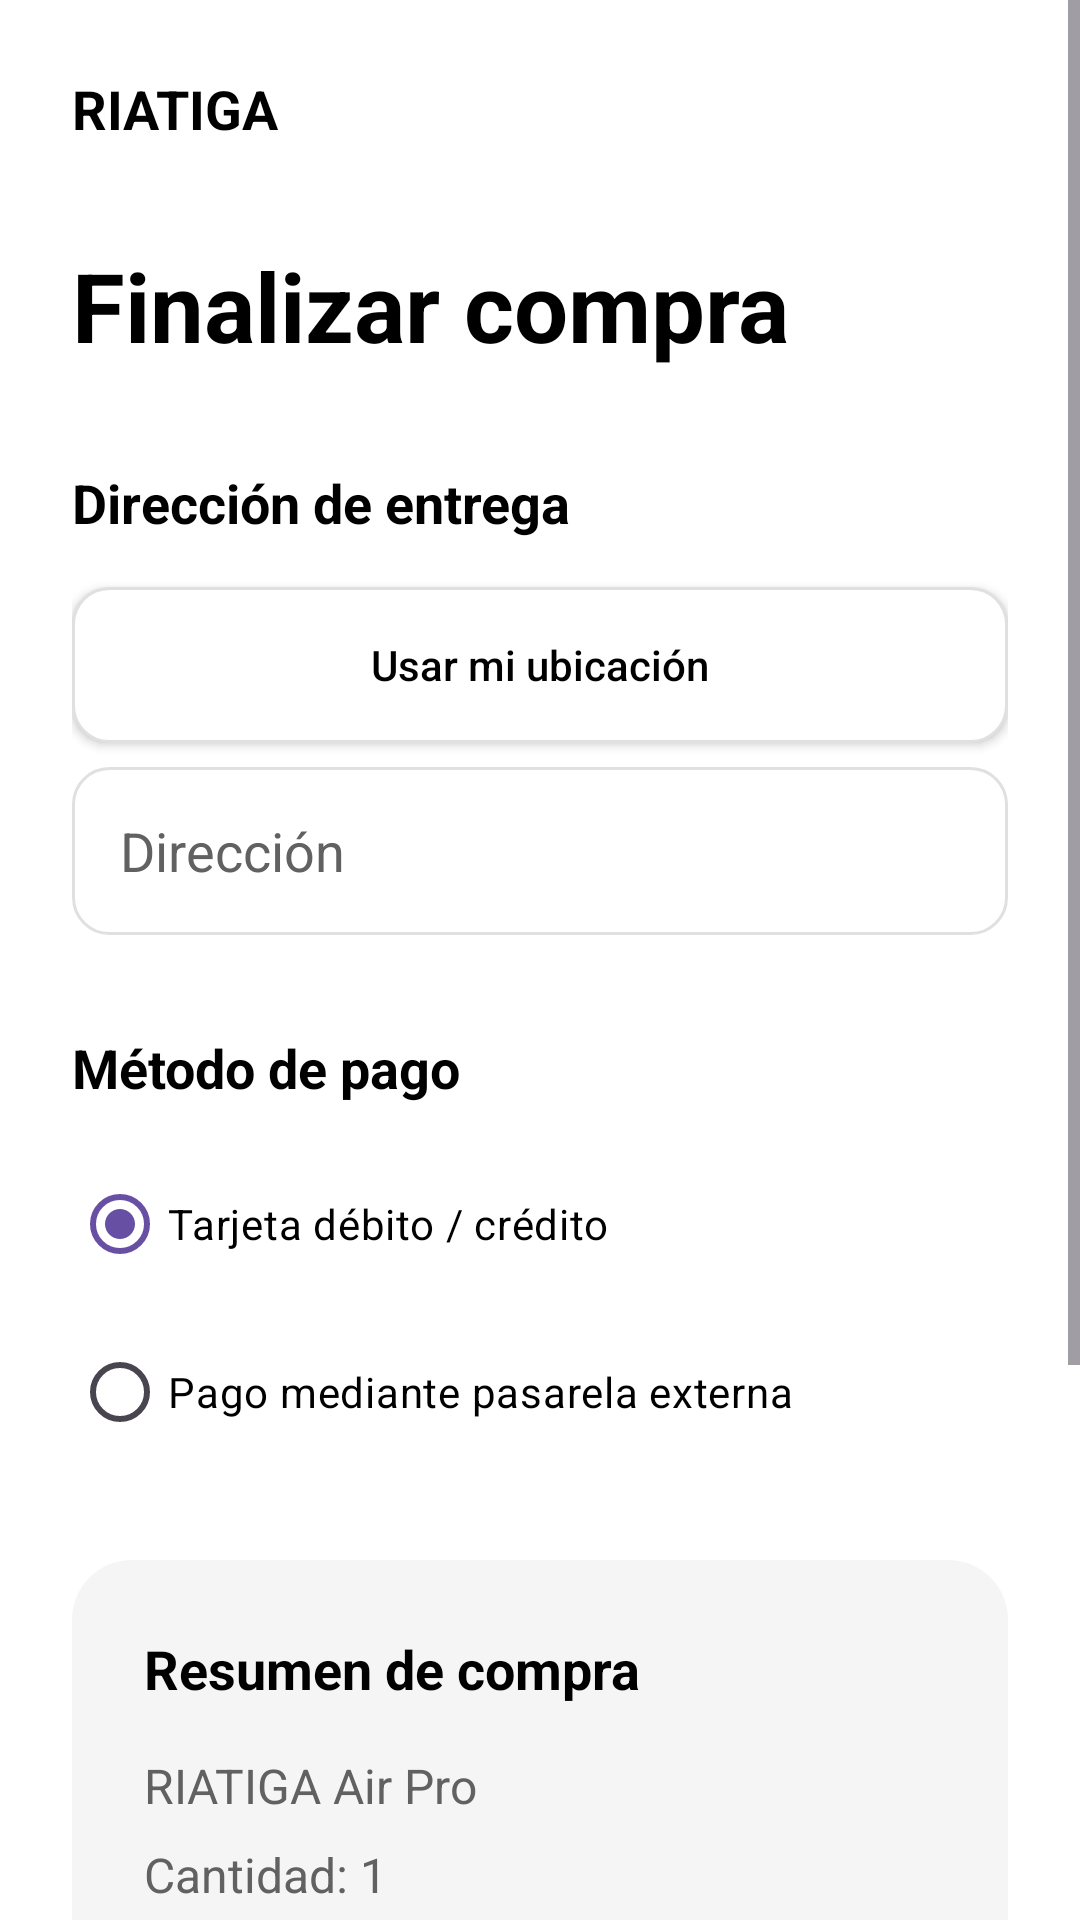

This screen was rendered from an Android layout file. Write that file and the resources it references.
<!-- AndroidManifest.xml: application theme Theme.RIATIGAAudio -->
<!-- res/layout/activity_checkout.xml -->
<?xml version="1.0" encoding="utf-8"?>
<ScrollView
    xmlns:android="http://schemas.android.com/apk/res/android"
    xmlns:app="http://schemas.android.com/apk/res-auto"
    android:id="@+id/main"
    android:layout_width="match_parent"
    android:layout_height="match_parent"
    android:background="@color/background"
    android:fillViewport="true">

    <LinearLayout
        android:layout_width="match_parent"
        android:layout_height="wrap_content"
        android:orientation="vertical"
        android:padding="@dimen/space_lg">

        <TextView
            android:layout_width="wrap_content"
            android:layout_height="wrap_content"
            android:text="@string/brand_name"
            android:textColor="@color/text_primary"
            android:textSize="@dimen/text_subtitle"
            android:textStyle="bold" />

        <TextView
            android:layout_width="wrap_content"
            android:layout_height="wrap_content"
            android:layout_marginTop="@dimen/space_xl"
            android:text="@string/checkout"
            android:textColor="@color/text_primary"
            android:textSize="@dimen/text_large_title"
            android:textStyle="bold" />

        <TextView
            android:layout_width="wrap_content"
            android:layout_height="wrap_content"
            android:layout_marginTop="@dimen/space_xl"
            android:text="@string/delivery_address"
            android:textColor="@color/text_primary"
            android:textSize="@dimen/text_subtitle"
            android:textStyle="bold" />

        <androidx.appcompat.widget.AppCompatButton
            android:id="@+id/btnUseLocation"
            android:layout_width="match_parent"
            android:layout_height="@dimen/button_height"
            android:layout_marginTop="@dimen/space_md"
            android:background="@drawable/bg_input"
            android:text="@string/use_location"
            android:textAllCaps="false"
            android:textColor="@color/text_primary"
            app:backgroundTint="@null" />

        <EditText
            android:id="@+id/etDeliveryAddress"
            android:layout_width="match_parent"
            android:layout_height="@dimen/input_height"
            android:layout_marginTop="@dimen/space_sm"
            android:background="@drawable/bg_input"
            android:hint="@string/address"
            android:inputType="textPostalAddress"
            android:paddingHorizontal="@dimen/space_md"
            android:textColor="@color/text_primary"
            android:textColorHint="@color/text_secondary" />

        <TextView
            android:layout_width="wrap_content"
            android:layout_height="wrap_content"
            android:layout_marginTop="@dimen/space_xl"
            android:text="@string/payment_method"
            android:textColor="@color/text_primary"
            android:textSize="@dimen/text_subtitle"
            android:textStyle="bold" />

        <RadioGroup
            android:id="@+id/rgPaymentMethod"
            android:layout_width="match_parent"
            android:layout_height="wrap_content"
            android:layout_marginTop="@dimen/space_md"
            android:orientation="vertical">

            <RadioButton
                android:id="@+id/rbCard"
                android:layout_width="wrap_content"
                android:layout_height="wrap_content"
                android:checked="true"
                android:text="@string/debit_credit_card"
                android:textColor="@color/text_primary" />

            <RadioButton
                android:id="@+id/rbExternalGateway"
                android:layout_width="wrap_content"
                android:layout_height="wrap_content"
                android:layout_marginTop="@dimen/space_sm"
                android:text="@string/external_gateway"
                android:textColor="@color/text_primary" />

        </RadioGroup>

        <LinearLayout
            android:layout_width="match_parent"
            android:layout_height="wrap_content"
            android:layout_marginTop="@dimen/space_xl"
            android:background="@drawable/bg_card"
            android:orientation="vertical"
            android:padding="@dimen/space_lg">

            <TextView
                android:layout_width="wrap_content"
                android:layout_height="wrap_content"
                android:text="@string/purchase_summary"
                android:textColor="@color/text_primary"
                android:textSize="@dimen/text_subtitle"
                android:textStyle="bold" />

            <TextView
                android:id="@+id/tvCheckoutProduct"
                android:layout_width="wrap_content"
                android:layout_height="wrap_content"
                android:layout_marginTop="@dimen/space_md"
                android:text="@string/air_pro"
                android:textColor="@color/text_secondary"
                android:textSize="@dimen/text_body" />

            <TextView
                android:id="@+id/tvCheckoutQuantity"
                android:layout_width="wrap_content"
                android:layout_height="wrap_content"
                android:layout_marginTop="@dimen/space_sm"
                android:text="@string/quantity_one"
                android:textColor="@color/text_secondary"
                android:textSize="@dimen/text_body" />

            <TextView
                android:id="@+id/tvCheckoutTotal"
                android:layout_width="wrap_content"
                android:layout_height="wrap_content"
                android:layout_marginTop="@dimen/space_md"
                android:text="@string/air_pro_price"
                android:textColor="@color/text_primary"
                android:textSize="@dimen/text_title"
                android:textStyle="bold" />

        </LinearLayout>

        <androidx.appcompat.widget.AppCompatButton
            android:id="@+id/btnPay"
            android:layout_width="match_parent"
            android:layout_height="@dimen/button_height"
            android:layout_marginTop="@dimen/space_xl"
            android:background="@drawable/bg_button_primary"
            android:text="@string/pay"
            android:textAllCaps="false"
            android:textColor="@color/white"
            android:textSize="@dimen/text_body"
            app:backgroundTint="@null" />

        <androidx.appcompat.widget.AppCompatButton
            android:id="@+id/btnBack"
            android:layout_width="match_parent"
            android:layout_height="@dimen/button_height"
            android:layout_marginTop="@dimen/space_sm"
            android:layout_marginBottom="@dimen/space_lg"
            android:background="@drawable/bg_input"
            android:text="@string/back"
            android:textAllCaps="false"
            android:textColor="@color/text_primary"
            app:backgroundTint="@null" />

    </LinearLayout>

</ScrollView>
<!-- resources referenced by this layout -->
<resources>
  <color name="background">#FFFFFF</color>
  <color name="text_primary">#000000</color>
  <color name="text_secondary">#616161</color>
  <color name="white">#FFFFFF</color>
  <dimen name="button_height">52dp</dimen>
  <dimen name="input_height">56dp</dimen>
  <dimen name="space_lg">24dp</dimen>
  <dimen name="space_md">16dp</dimen>
  <dimen name="space_sm">8dp</dimen>
  <dimen name="space_xl">32dp</dimen>
  <dimen name="text_body">16sp</dimen>
  <dimen name="text_large_title">32sp</dimen>
  <dimen name="text_subtitle">18sp</dimen>
  <dimen name="text_title">24sp</dimen>
  <!-- drawable bg_button_primary (drawable) -->
  <?xml version="1.0" encoding="utf-8"?>
  <shape xmlns:android="http://schemas.android.com/apk/res/android"
      android:shape="rectangle">
  
      <solid android:color="@color/black" />
  
      <corners android:radius="@dimen/radius_md" />
  
  </shape>
  <!-- drawable bg_card (drawable) -->
  <?xml version="1.0" encoding="utf-8"?>
  <shape xmlns:android="http://schemas.android.com/apk/res/android"
      android:shape="rectangle">
  
      <solid android:color="@color/surface" />
  
      <corners android:radius="@dimen/radius_lg" />
  
  </shape>
  <!-- drawable bg_input (drawable) -->
  <?xml version="1.0" encoding="utf-8"?>
  <shape xmlns:android="http://schemas.android.com/apk/res/android"
      android:shape="rectangle">
  
      <solid android:color="@color/white" />
  
      <stroke
          android:width="1dp"
          android:color="@color/gray_300" />
  
      <corners android:radius="@dimen/radius_md" />
  
  </shape>
  <string name="address">Dirección</string>
  <string name="air_pro">RIATIGA Air Pro</string>
  <string name="air_pro_price">$699.900</string>
  <string name="back">Volver</string>
  <string name="brand_name">RIATIGA</string>
  <string name="checkout">Finalizar compra</string>
  <string name="debit_credit_card">Tarjeta débito / crédito</string>
  <string name="delivery_address">Dirección de entrega</string>
  <string name="external_gateway">Pago mediante pasarela externa</string>
  <string name="pay">Pagar</string>
  <string name="payment_method">Método de pago</string>
  <string name="purchase_summary">Resumen de compra</string>
  <string name="quantity_one">Cantidad: 1</string>
  <string name="use_location">Usar mi ubicación</string>
  <style name="Theme.RIATIGAAudio" parent="Base.Theme.RIATIGAAudio" />
  <color name="black">#000000</color>
  <dimen name="radius_md">12dp</dimen>
  <color name="surface">#F5F5F5</color>
  <dimen name="radius_lg">20dp</dimen>
  <color name="gray_300">#E0E0E0</color>
  <style name="Base.Theme.RIATIGAAudio" parent="Theme.Material3.DayNight.NoActionBar">
  
          
          <item name="colorSecondaryContainer">@color/gray_300</item>
          <item name="colorOnSecondaryContainer">@color/black</item>
  
      </style>
</resources>
